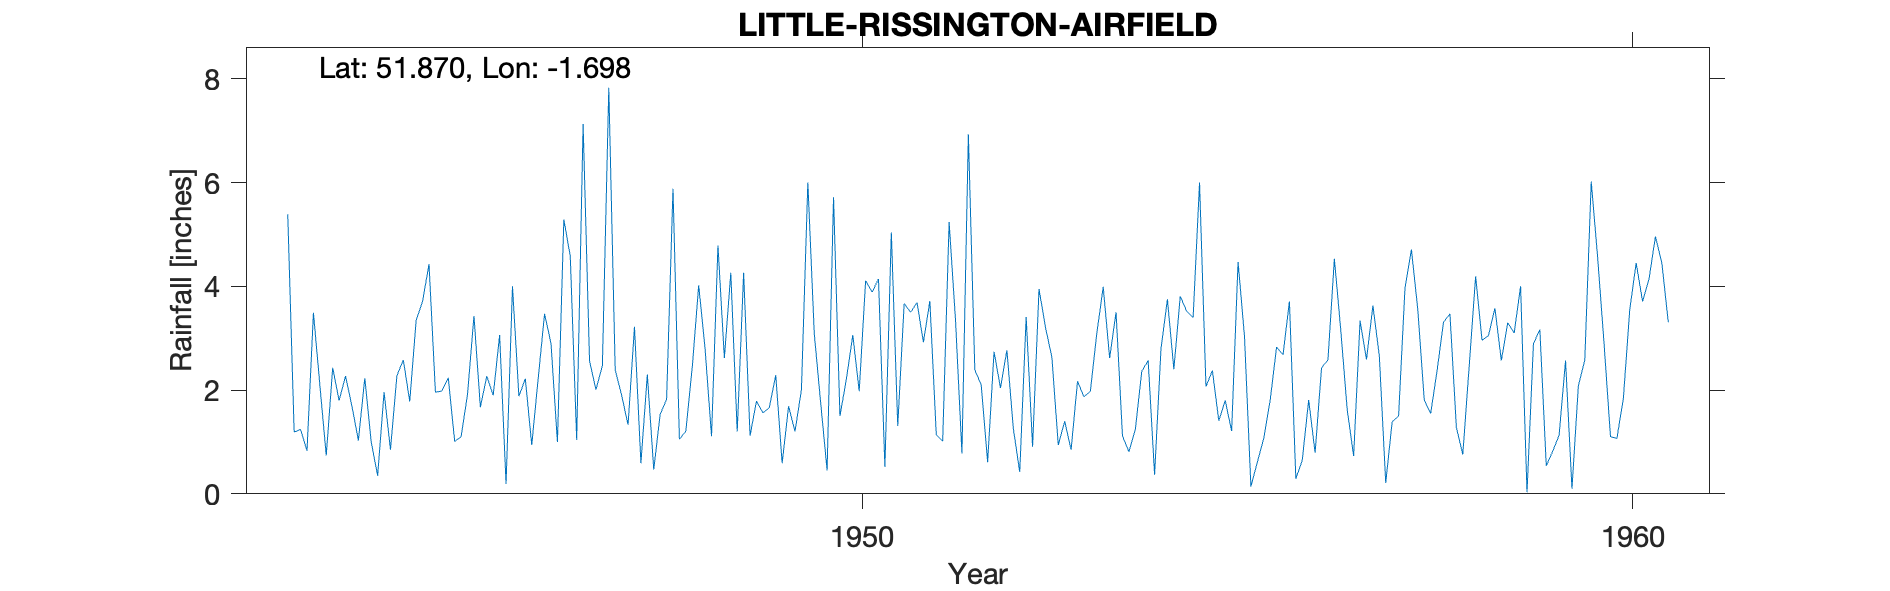

Values plotted in this chart, from the file beside it:
LITTLE-RISSINGTON-AIRFIELD, , , , , , , , , , , , , , , , , , , , 
Grid ref, SP209191, Long, -1.698, Lat, 51.87, Elevation, 731, ft, , , , , , , , , , , , 
Station no, 2208/3, , , , , , , , , , , , , , , , , , , 
, 1941, 1942, 1943, 1944, 1945, 1946, 1947, 1948, 1949, 1950, 1951, 1952, 1953, 1954, 1955, 1956, 1957, 1958, 1959, 1960
January, , , 5.39, 2.23, 1.98, 1.88, 2.01, 5.88, 1.12, 0.45, 3.67, 2.1, 0.94, 1.24, 2.38, 3.71, 2.59, 3.31, 4, 4.56
February, , , 1.19, 1, 2.24, 2.22, 2.47, 1.05, 1.79, 5.72, 3.5, 0.61, 1.4, 2.36, 1.41, 0.29, 3.63, 3.47, 0.03, 2.9
March, , , 1.24, 0.35, 1.01, 0.94, 7.83, 1.21, 1.56, 1.5, 3.69, 2.74, 0.85, 2.57, 1.8, 0.65, 2.66, 1.28, 2.89, 1.1
April, , , 0.83, 1.96, 1.1, 2.22, 2.39, 2.44, 1.66, 2.21, 2.92, 2.04, 2.17, 0.37, 1.21, 1.81, 0.21, 0.76, 3.17, 1.07
May, , , 3.49, 0.85, 1.92, 3.47, 1.9, 4.02, 2.29, 3.06, 3.72, 2.77, 1.87, 2.8, 4.47, 0.79, 1.39, 2.47, 0.54, 1.83
June, , , 2.1, 2.28, 3.43, 2.9, 1.33, 2.79, 0.59, 1.98, 1.14, 1.26, 1.98, 3.75, 3.04, 2.43, 1.5, 4.19, 0.82, 3.55
July, , , 0.74, 2.58, 1.67, 1, 3.22, 1.11, 1.69, 4.11, 1.02, 0.42, 3.09, 2.4, 0.14, 2.58, 3.97, 2.96, 1.13, 4.45
August, , , 2.43, 1.78, 2.27, 5.29, 0.59, 4.79, 1.2, 3.89, 5.24, 3.41, 3.99, 3.81, 0.61, 4.53, 4.71, 3.05, 2.57, 3.71
September, , , 1.8, 3.35, 1.9, 4.58, 2.3, 2.62, 2.01, 4.14, 3.34, 0.91, 2.62, 3.52, 1.07, 3.15, 3.54, 3.58, 0.1, 4.14
October, , , 2.27, 3.71, 3.06, 1.04, 0.47, 4.26, 6, 0.52, 0.78, 3.95, 3.5, 3.4, 1.8, 1.62, 1.81, 2.57, 2.08, 4.96
November, , , 1.69, 4.43, 0.19, 7.13, 1.53, 1.2, 3.09, 5.04, 6.93, 3.21, 1.12, 6, 2.83, 0.73, 1.55, 3.3, 2.58, 4.45
December, , , 1.03, 1.96, 4, 2.56, 1.82, 4.26, 1.75, 1.31, 2.39, 2.64, 0.81, 2.07, 2.68, 3.34, 2.38, 3.1, 6.02, 3.31
Total, , , 24.2, 26.48, 24.77, 35.23, 27.86, 35.63, 24.75, 33.93, 38.34, 26.06, 24.34, 34.29, 23.44, 25.63, 29.94, 34.04, 25.93, 40.03
